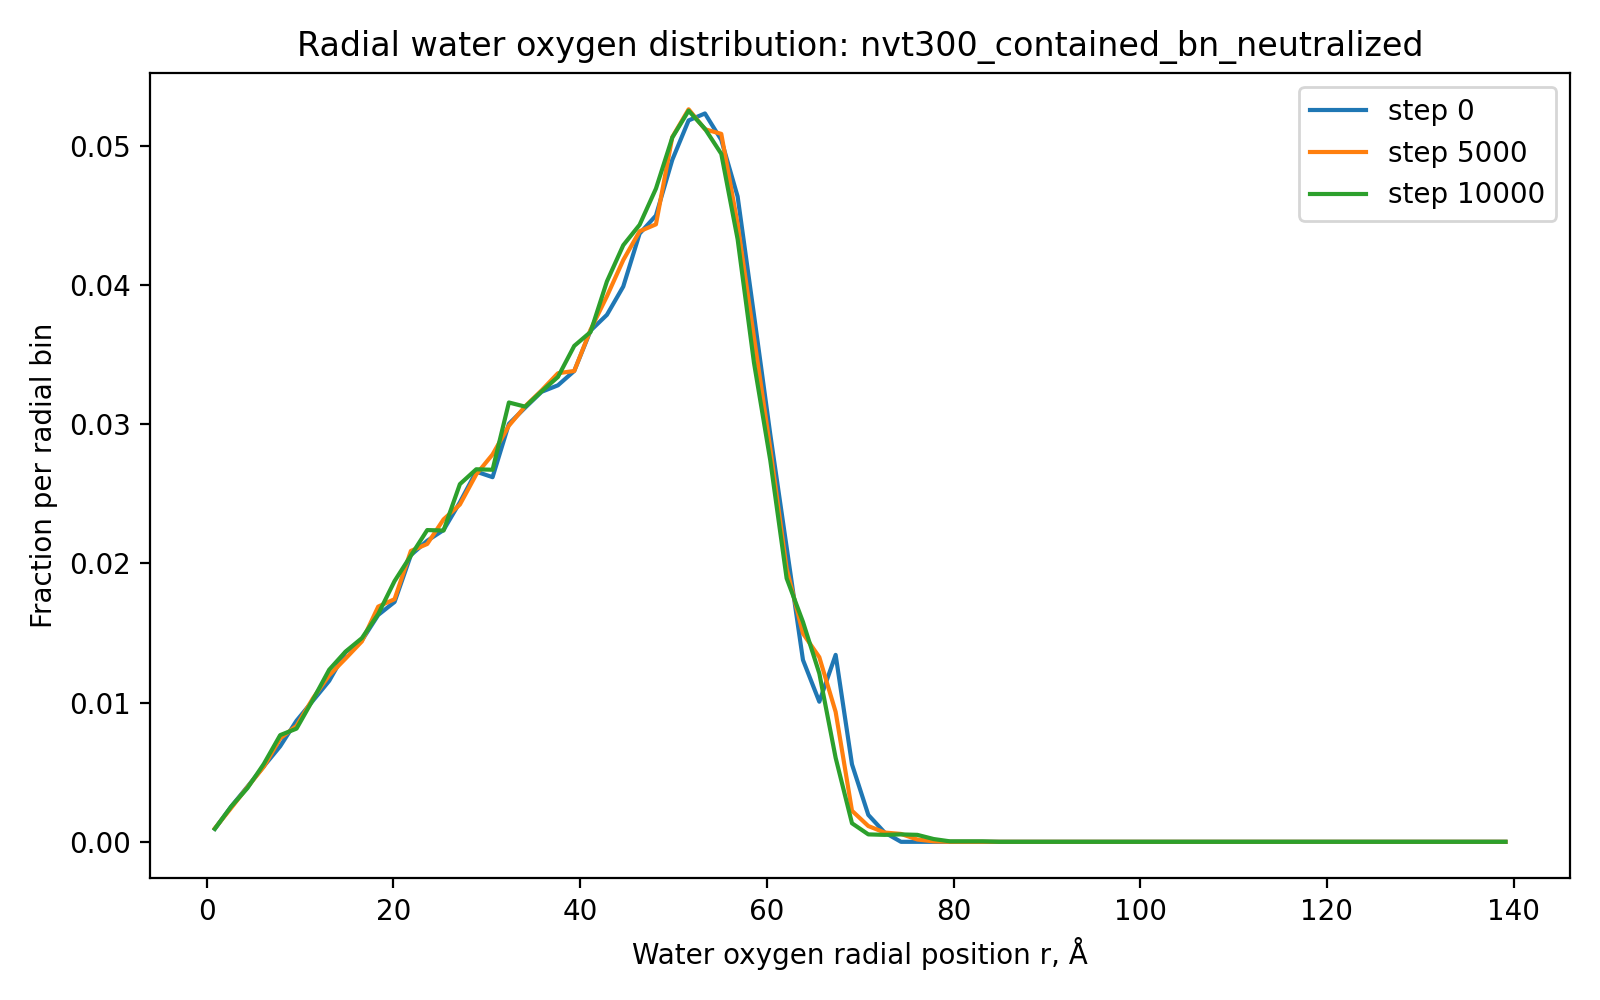

The data file committed next to this chart (first rows):
run, timestep, r_A, fraction
nvt300_contained_bn_neutralized, 0, 0.875, 0.0009333
nvt300_contained_bn_neutralized, 0, 2.625, 0.002533
nvt300_contained_bn_neutralized, 0, 4.375, 0.003967
nvt300_contained_bn_neutralized, 0, 6.125, 0.005433
nvt300_contained_bn_neutralized, 0, 7.875, 0.006867
nvt300_contained_bn_neutralized, 0, 9.625, 0.0087
nvt300_contained_bn_neutralized, 0, 11.38, 0.01013
nvt300_contained_bn_neutralized, 0, 13.12, 0.01157
nvt300_contained_bn_neutralized, 0, 14.88, 0.01363
nvt300_contained_bn_neutralized, 0, 16.62, 0.01447
nvt300_contained_bn_neutralized, 0, 18.38, 0.0163
nvt300_contained_bn_neutralized, 0, 20.12, 0.01723
nvt300_contained_bn_neutralized, 0, 21.88, 0.0206
nvt300_contained_bn_neutralized, 0, 23.62, 0.02163
nvt300_contained_bn_neutralized, 0, 25.38, 0.0224
nvt300_contained_bn_neutralized, 0, 27.12, 0.0244
nvt300_contained_bn_neutralized, 0, 28.88, 0.0266
nvt300_contained_bn_neutralized, 0, 30.62, 0.0262
nvt300_contained_bn_neutralized, 0, 32.38, 0.03003
nvt300_contained_bn_neutralized, 0, 34.12, 0.0312
nvt300_contained_bn_neutralized, 0, 35.88, 0.03233
nvt300_contained_bn_neutralized, 0, 37.62, 0.0328
nvt300_contained_bn_neutralized, 0, 39.38, 0.03383
nvt300_contained_bn_neutralized, 0, 41.12, 0.03673
nvt300_contained_bn_neutralized, 0, 42.88, 0.03787
nvt300_contained_bn_neutralized, 0, 44.62, 0.0399
nvt300_contained_bn_neutralized, 0, 46.38, 0.0437
nvt300_contained_bn_neutralized, 0, 48.12, 0.045
nvt300_contained_bn_neutralized, 0, 49.88, 0.049
nvt300_contained_bn_neutralized, 0, 51.62, 0.05183
nvt300_contained_bn_neutralized, 0, 53.38, 0.05233
nvt300_contained_bn_neutralized, 0, 55.12, 0.05043
nvt300_contained_bn_neutralized, 0, 56.88, 0.04637
nvt300_contained_bn_neutralized, 0, 58.62, 0.03787
nvt300_contained_bn_neutralized, 0, 60.38, 0.02927
nvt300_contained_bn_neutralized, 0, 62.12, 0.02117
nvt300_contained_bn_neutralized, 0, 63.88, 0.01307
nvt300_contained_bn_neutralized, 0, 65.62, 0.01007
nvt300_contained_bn_neutralized, 0, 67.38, 0.01343
nvt300_contained_bn_neutralized, 0, 69.12, 0.005567
nvt300_contained_bn_neutralized, 0, 70.88, 0.001933
nvt300_contained_bn_neutralized, 0, 72.62, 0.0006667
nvt300_contained_bn_neutralized, 0, 74.38, 0.0
nvt300_contained_bn_neutralized, 0, 76.12, 0.0
nvt300_contained_bn_neutralized, 0, 77.88, 0.0
nvt300_contained_bn_neutralized, 0, 79.62, 0.0
nvt300_contained_bn_neutralized, 0, 81.38, 0.0
nvt300_contained_bn_neutralized, 0, 83.12, 0.0
nvt300_contained_bn_neutralized, 0, 84.88, 0.0
nvt300_contained_bn_neutralized, 0, 86.62, 0.0
nvt300_contained_bn_neutralized, 0, 88.38, 0.0
nvt300_contained_bn_neutralized, 0, 90.12, 0.0
nvt300_contained_bn_neutralized, 0, 91.88, 0.0
nvt300_contained_bn_neutralized, 0, 93.62, 0.0
nvt300_contained_bn_neutralized, 0, 95.38, 0.0
nvt300_contained_bn_neutralized, 0, 97.12, 0.0
nvt300_contained_bn_neutralized, 0, 98.88, 0.0
nvt300_contained_bn_neutralized, 0, 100.6, 0.0
nvt300_contained_bn_neutralized, 0, 102.4, 0.0
nvt300_contained_bn_neutralized, 0, 104.1, 0.0
... 820 more rows
